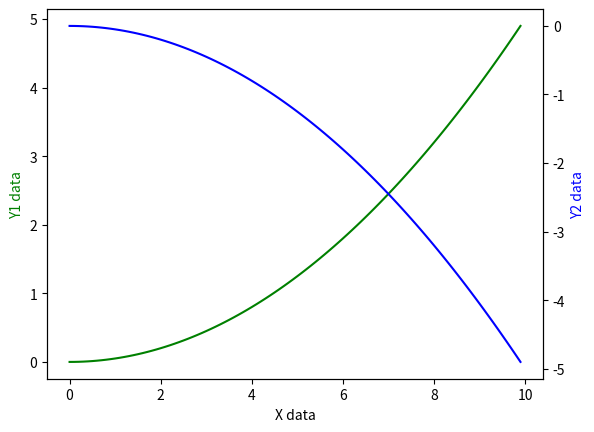

Reproduce this figure in Python.
# [redacted]

# [redacted]
# [redacted]

# 18 - secondary y axis
"""
Please note, this script is for python3+.
If you are using python2+, please modify it accordingly.
Tutorial reference:
http://www.3_python-course.eu/matplotlib_multiple_figures.php
"""

import matplotlib.pyplot as plt
import numpy as np

x = np.arange(0, 10, 0.1)
y1 = 0.05 * x**2
y2 = -1 *y1

fig, ax1 = plt.subplots()

ax2 = ax1.twinx()    # mirror the ax1
ax1.plot(x, y1, 'g-')
ax2.plot(x, y2, 'b-')

ax1.set_xlabel('X data')
ax1.set_ylabel('Y1 data', color='g')
ax2.set_ylabel('Y2 data', color='b')

plt.show()
